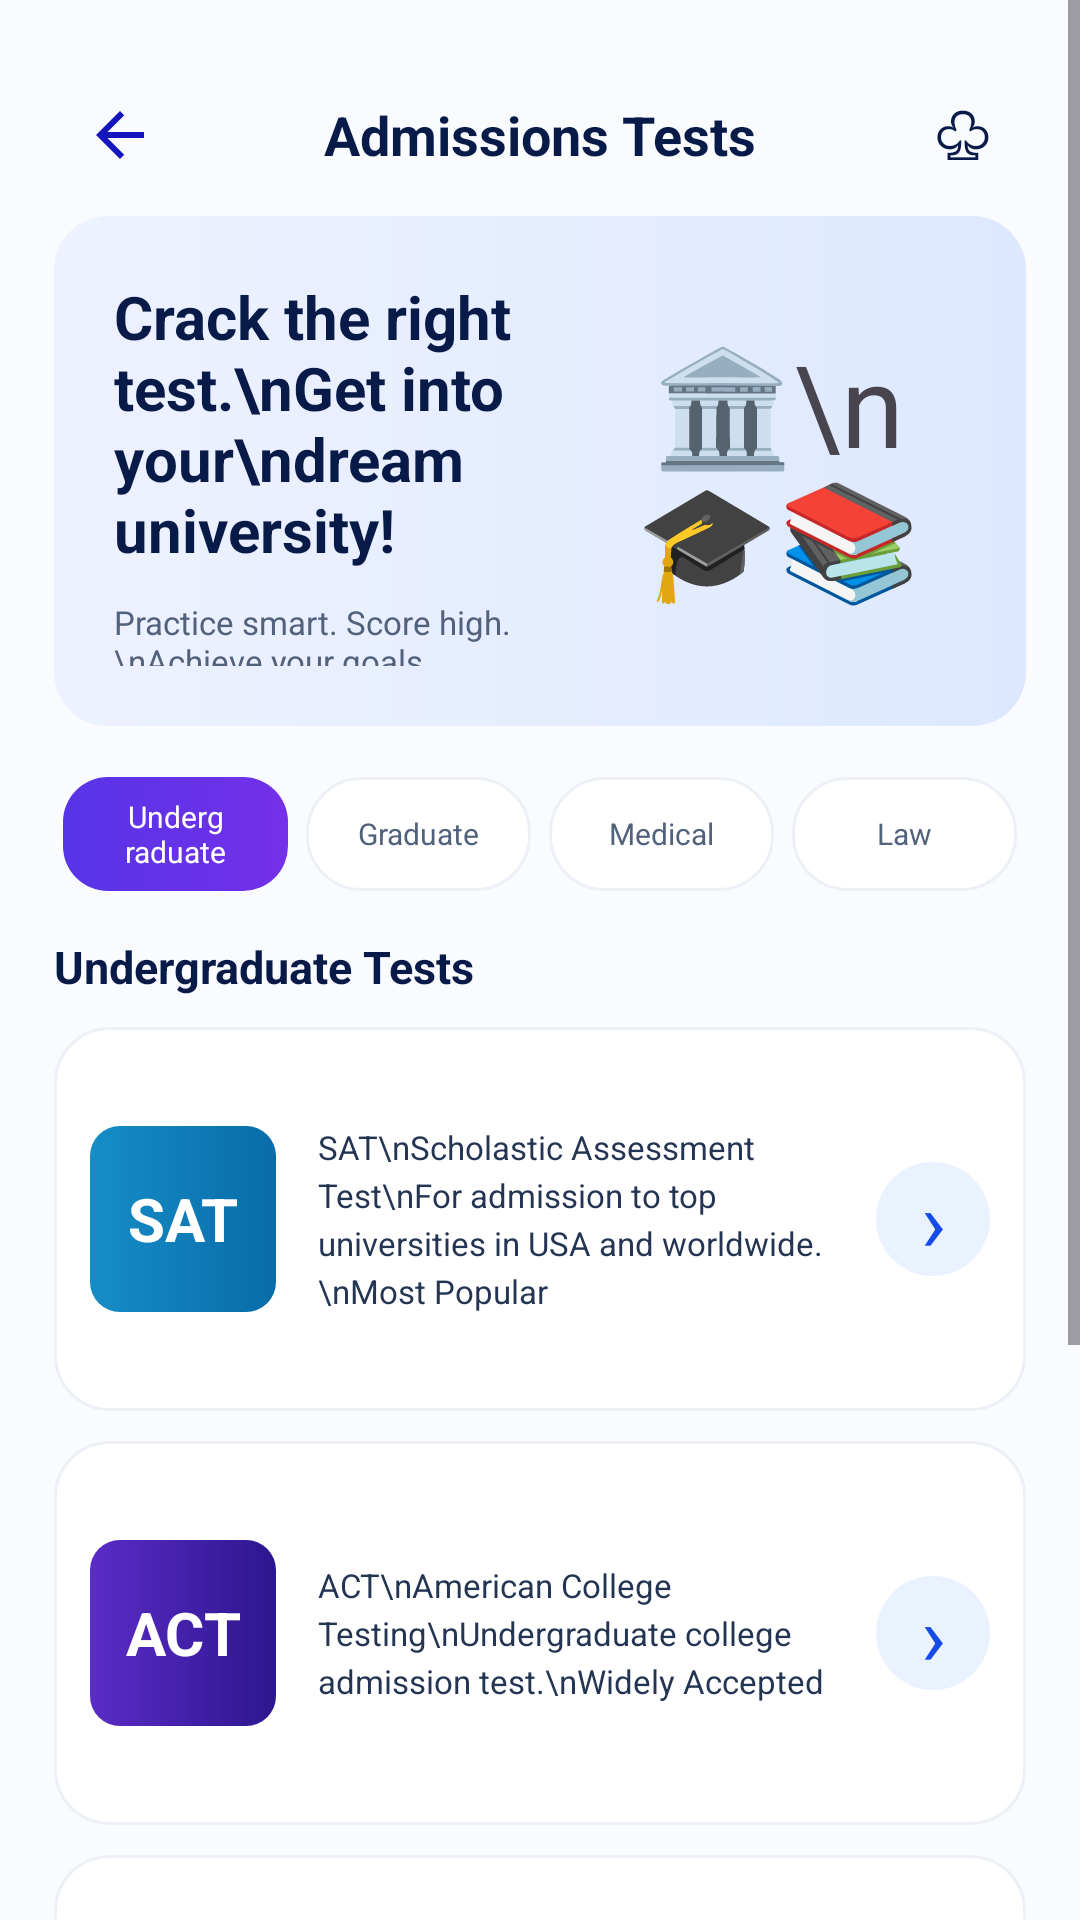

The Android layout XML behind this screen, and the referenced resources:
<!-- AndroidManifest.xml: application theme Theme.MadFinalProject -->
<!-- res/layout/activity_admission_tests.xml -->
<?xml version="1.0" encoding="utf-8"?>
<ScrollView xmlns:android="http://schemas.android.com/apk/res/android" android:layout_width="match_parent" android:layout_height="match_parent" android:background="#FAFBFE"><LinearLayout android:layout_width="match_parent" android:layout_height="wrap_content" android:orientation="vertical" android:padding="18dp">
<RelativeLayout android:layout_width="match_parent" android:layout_height="54dp"><ImageButton android:id="@+id/btnBack" android:layout_width="44dp" android:layout_height="44dp" android:layout_centerVertical="true" android:background="?attr/selectableItemBackgroundBorderless" android:padding="12dp" android:src="@drawable/ic_arrow_back"/><TextView android:layout_width="wrap_content" android:layout_height="wrap_content" android:layout_centerInParent="true" android:text="Admissions Tests" android:textColor="#071A48" android:textSize="18sp" android:textStyle="bold"/><TextView android:layout_width="42dp" android:layout_height="42dp" android:layout_alignParentEnd="true" android:layout_centerVertical="true" android:gravity="center" android:text="♧" android:textColor="#071A48" android:textSize="22sp"/></RelativeLayout>
<LinearLayout android:layout_width="match_parent" android:layout_height="170dp" android:background="@drawable/bg_admission_hero" android:gravity="center_vertical" android:orientation="horizontal" android:padding="20dp"><LinearLayout android:layout_width="0dp" android:layout_height="wrap_content" android:layout_weight="1" android:orientation="vertical"><TextView android:layout_width="match_parent" android:layout_height="wrap_content" android:text="Crack the right test.\nGet into your\ndream university!" android:textColor="#071A48" android:textSize="20sp" android:textStyle="bold"/><TextView android:layout_width="match_parent" android:layout_height="wrap_content" android:layout_marginTop="10dp" android:text="Practice smart. Score high.\nAchieve your goals." android:textColor="#52617C" android:textSize="11sp"/></LinearLayout><TextView android:layout_width="125dp" android:layout_height="125dp" android:gravity="center" android:text="🏛️\n🎓📚" android:textSize="38sp"/></LinearLayout>
<LinearLayout android:layout_width="match_parent" android:layout_height="52dp" android:layout_marginTop="10dp" android:gravity="center" android:orientation="horizontal"><TextView android:id="@+id/filterUndergraduate" style="@style/AdmissionFilter" android:background="@drawable/bg_purple_button" android:text="Undergraduate" android:textColor="#FFFFFF"/><TextView android:id="@+id/filterGraduate" style="@style/AdmissionFilter" android:text="Graduate"/><TextView android:id="@+id/filterMedical" style="@style/AdmissionFilter" android:text="Medical"/><TextView android:id="@+id/filterLaw" style="@style/AdmissionFilter" android:text="Law"/></LinearLayout>
<TextView style="@style/PrepSectionTitle" android:layout_marginTop="8dp" android:text="Undergraduate Tests"/>
<LinearLayout android:id="@+id/cardSat" style="@style/AdmissionCard"><TextView style="@style/AdmissionLogo" android:background="@drawable/bg_sat_blue" android:text="SAT"/><TextView style="@style/AdmissionInfo" android:text="SAT\nScholastic Assessment Test\nFor admission to top universities in USA and worldwide.\nMost Popular"/><TextView style="@style/EnglishTestArrow"/></LinearLayout>
<LinearLayout android:id="@+id/cardAct" style="@style/AdmissionCard"><TextView style="@style/AdmissionLogo" android:background="@drawable/bg_act_purple" android:text="ACT"/><TextView style="@style/AdmissionInfo" android:text="ACT\nAmerican College Testing\nUndergraduate college admission test.\nWidely Accepted"/><TextView style="@style/EnglishTestArrow"/></LinearLayout>
<LinearLayout android:id="@+id/cardAp" style="@style/AdmissionCard"><TextView style="@style/AdmissionLogo" android:background="@drawable/bg_ap_green" android:text="AP"/><TextView style="@style/AdmissionInfo" android:text="AP Exams\nAdvanced Placement\nCollege-level exams for high school students.\nCollege Credit"/><TextView style="@style/EnglishTestArrow"/></LinearLayout>
<LinearLayout android:layout_width="match_parent" android:layout_height="105dp" android:layout_marginTop="14dp" android:layout_marginBottom="20dp" android:background="@drawable/bg_foundation_purple" android:gravity="center_vertical" android:orientation="horizontal" android:padding="14dp"><TextView android:layout_width="45dp" android:layout_height="45dp" android:background="@drawable/bg_badge_soft_blue" android:gravity="center" android:text="🎯" android:textSize="22sp"/><TextView android:layout_width="0dp" android:layout_height="wrap_content" android:layout_marginStart="12dp" android:layout_weight="1" android:text="Not sure which test is for you?\nAnswer a few questions and we'll recommend the right test." android:textColor="#243453" android:textSize="11sp"/><TextView android:id="@+id/btnFindTest" android:layout_width="85dp" android:layout_height="40dp" android:background="@drawable/bg_purple_button" android:gravity="center" android:text="Find My Test" android:textColor="#FFFFFF" android:textSize="10sp"/></LinearLayout>
</LinearLayout></ScrollView>
<!-- resources referenced by this layout -->
<resources>
  <!-- drawable bg_act_purple (drawable) -->
  <?xml version="1.0" encoding="utf-8"?>
  <shape xmlns:android="http://schemas.android.com/apk/res/android"><gradient android:startColor="#5B2CC7" android:endColor="#2C168E" android:angle="0"/><corners android:radius="10dp"/></shape>
  <!-- drawable bg_admission_hero (drawable) -->
  <?xml version="1.0" encoding="utf-8"?>
  <shape xmlns:android="http://schemas.android.com/apk/res/android"><gradient android:startColor="#EEF2FF" android:endColor="#DDE8FF" android:angle="0"/><corners android:radius="18dp"/></shape>
  <!-- drawable bg_ap_green (drawable) -->
  <?xml version="1.0" encoding="utf-8"?>
  <shape xmlns:android="http://schemas.android.com/apk/res/android"><gradient android:startColor="#43A65C" android:endColor="#23813F" android:angle="0"/><corners android:radius="10dp"/></shape>
  <!-- drawable bg_badge_soft_blue (drawable) -->
  <?xml version="1.0" encoding="utf-8"?>
  <shape xmlns:android="http://schemas.android.com/apk/res/android"><solid android:color="#EAF2FF"/><corners android:radius="20dp"/></shape>
  <!-- drawable bg_foundation_purple (drawable) -->
  <?xml version="1.0" encoding="utf-8"?>
  <shape xmlns:android="http://schemas.android.com/apk/res/android"><gradient android:startColor="#F4EEFF" android:endColor="#FCFAFF" android:angle="0"/><corners android:radius="18dp"/><stroke android:width="1dp" android:color="#E4D8FF"/></shape>
  <!-- drawable bg_purple_button (drawable) -->
  <?xml version="1.0" encoding="utf-8"?>
  <selector xmlns:android="http://schemas.android.com/apk/res/android"><item><shape>
      <gradient android:startColor="#5634E8" android:endColor="#7430E8" android:angle="0"/>
      <corners android:radius="15dp"/><padding android:left="20dp" android:right="20dp"/>
  </shape></item></selector>
  <!-- drawable bg_sat_blue (drawable) -->
  <?xml version="1.0" encoding="utf-8"?>
  <shape xmlns:android="http://schemas.android.com/apk/res/android"><gradient android:startColor="#168DC7" android:endColor="#086CA8" android:angle="0"/><corners android:radius="10dp"/></shape>
  <style name="AdmissionInfo"><item name="android:layout_width">0dp</item><item name="android:layout_height">wrap_content</item><item name="android:layout_weight">1</item><item name="android:layout_marginStart">14dp</item><item name="android:textColor">#243453</item><item name="android:textSize">11sp</item><item name="android:lineSpacingExtra">3dp</item></style>
  <style name="AdmissionLogo"><item name="android:layout_width">62dp</item><item name="android:layout_height">62dp</item><item name="android:gravity">center</item><item name="android:textColor">#FFFFFF</item><item name="android:textSize">20sp</item><item name="android:textStyle">bold</item></style>
  <style name="EnglishTestArrow">
          <item name="android:layout_width">38dp</item><item name="android:layout_height">38dp</item><item name="android:background">@drawable/bg_badge_soft_blue</item><item name="android:gravity">center</item><item name="android:text">›</item><item name="android:textColor">#164BE8</item><item name="android:textSize">28sp</item>
      </style>
  <style name="PrepSectionTitle">
          <item name="android:layout_width">match_parent</item><item name="android:layout_height">wrap_content</item><item name="android:layout_marginTop">20dp</item><item name="android:layout_marginBottom">10dp</item><item name="android:textColor">#071A48</item><item name="android:textSize">15sp</item><item name="android:textStyle">bold</item>
      </style>
  <style name="Theme.MadFinalProject" parent="Base.Theme.MadFinalProject" />
  <!-- drawable bg_test_card (drawable) -->
  <?xml version="1.0" encoding="utf-8"?>
  <shape xmlns:android="http://schemas.android.com/apk/res/android">
      <solid android:color="#FFFFFF"/><corners android:radius="18dp"/>
      <stroke android:width="1dp" android:color="#EDF1F7"/>
  </shape>
  <style name="Base.Theme.MadFinalProject" parent="Theme.Material3.DayNight.NoActionBar">
          
          
      </style>
</resources>
